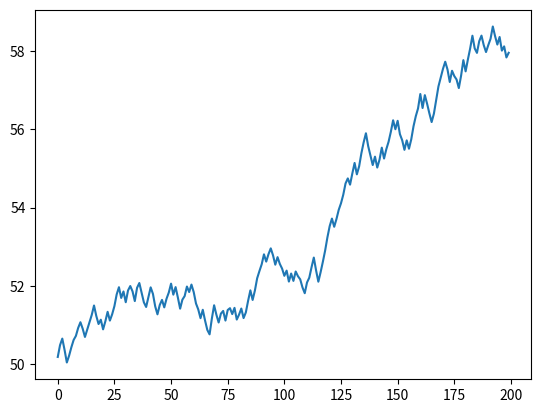

This chart was generated by the following Python code:
import random
import time

import matplotlib.pyplot as plt

#impact entre -10 et 10

class News:
  def __init__(self, startTick, impact):
    self.startTick = startTick
    self.impact = impact
    self.endTick = startTick + 840


# f(x) = x/((x-0.5)²+0.75) -> fonction d'évolution d'impact des news

def newsEvolution(x):
    x = x/102.5
    return x / ((x - 0.5) ** 2 + 0.75)


def newsImpact(active_news, currentTick):
    final_impact = 0
    for i in range(len(active_news)):
        if active_news[i].endTick > currentTick:
            x = currentTick - active_news[i].startTick
            if i < 3:
                final_impact += (newsEvolution(x)*active_news[i]/50)*(1-i/3)# A MODIF DANS LA DOC


        else:
            active_news.pop()
            return newsImpact(active_news,currentTick)
    return final_impact


"""
note company entre -5 et 5, moins d'impact que l'état du marché
"""


def getGrowthProbability(noteCompany, newsCompany):
    growthProbability = 0.5
    growthProbability += newsCompany
    # console.log("Note Company")
    growthProbability += noteCompany/50
    return growthProbability


def getRand():
    rand = random.randint(0, 100) / 100
    return rand



def randStep(precedentStockPrice, noteCompany, currentTick, active_news):
    stockPrice = precedentStockPrice
    impact = newsImpact(active_news, currentTick)
    growthProbability = getGrowthProbability(noteCompany, impact)
    variation = random.gauss(0.5, 0.15) * precedentStockPrice / 120
    if getRand() < growthProbability:
        stockPrice += variation
    else:
        stockPrice -= variation
    return stockPrice


stockPrice = 50
assetEvolution = []
active_news = []
for i in range(200):
    """if i % 100 == 0:
        active_news.append(News(i, random.randint(-10,10)))"""
    if i == 500:
        active_news.append(News(i, -10))
        active_news.append(News(i, -10))
        active_news.append(News(i, -10))
    if i < 2000:
        stockPrice = randStep(stockPrice, 5, i, active_news)
    else:
        stockPrice = randStep(stockPrice, 0, i, active_news)
    assetEvolution.append(stockPrice)

plt.plot(assetEvolution)
plt.show()


